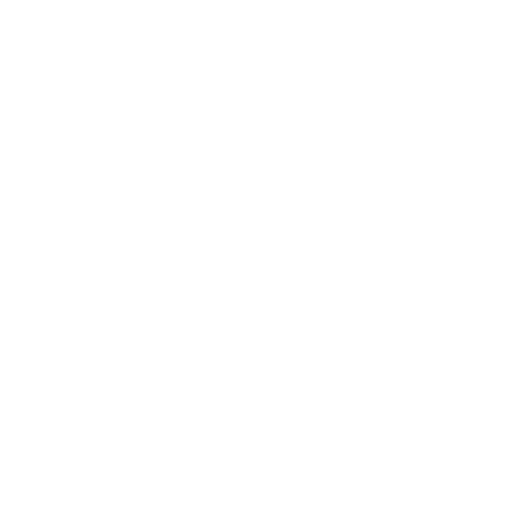
t = 0.00 s
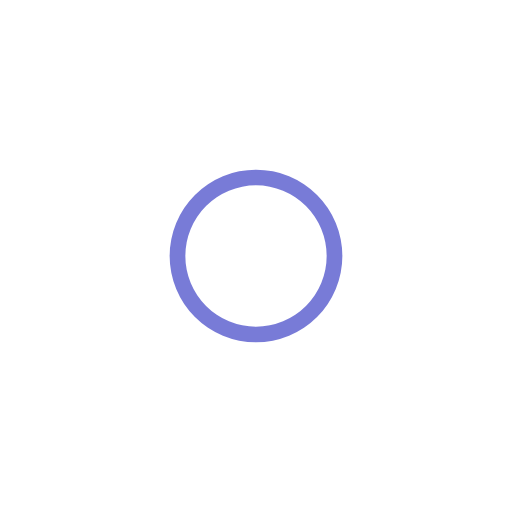
t = 0.30 s
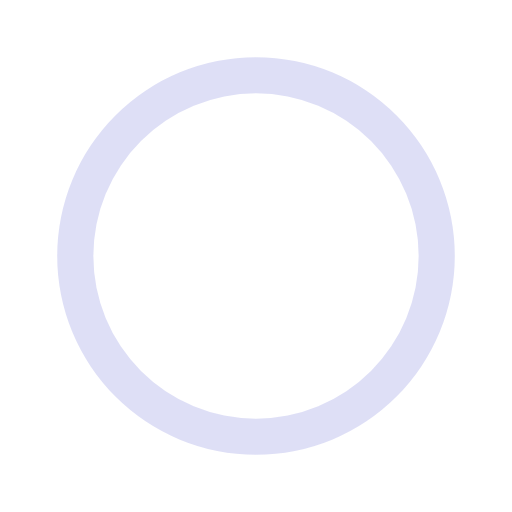
t = 0.60 s
t = 1.20 s: frame unchanged from t = 0.60 s, image omitted
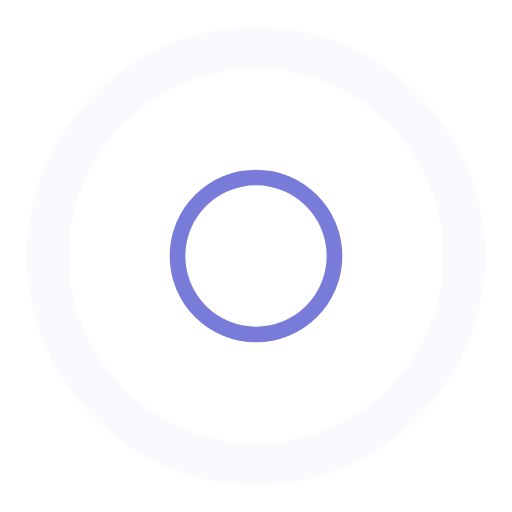
t = 1.50 s
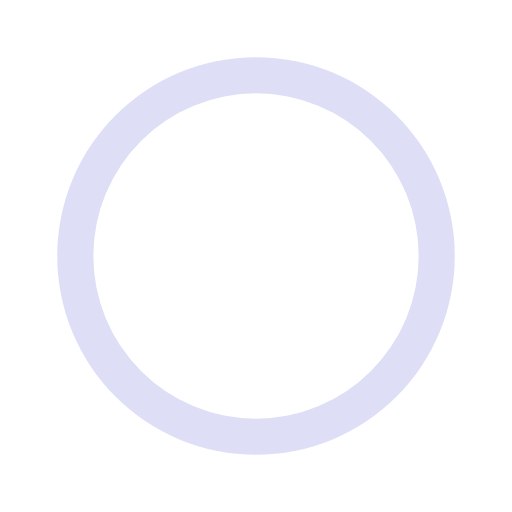
t = 1.80 s

The animated SVG that drew these frames (rendered in a browser with its animation timeline set to each time). Animation: 6 SMIL elements (animate=2,animateTransform=4); one cycle of 1.80 s.

<svg xmlns="http://www.w3.org/2000/svg" width="512" height="512" viewBox="0 0 24 24">
	<path fill="#2a2fc0" d="M12,1A11,11,0,1,0,23,12,11,11,0,0,0,12,1Zm0,20a9,9,0,1,1,9-9A9,9,0,0,1,12,21Z" transform="matrix(0 0 0 0 12 12)">
		<animateTransform id="svgSpinnersPulseRings20" attributeName="transform" begin="0;svgSpinnersPulseRings21.begin+0.6s" calcMode="spline" dur="1.2s" keySplines=".52,.6,.25,.99" type="translate" values="12 12;0 0" />
		<animateTransform additive="sum" attributeName="transform" begin="0;svgSpinnersPulseRings21.begin+0.6s" calcMode="spline" dur="1.2s" keySplines=".52,.6,.25,.99" type="scale" values="0;1" />
		<animate attributeName="opacity" begin="0;svgSpinnersPulseRings21.begin+0.6s" calcMode="spline" dur="1.2s" keySplines=".52,.6,.25,.99" values="1;0" />
	</path>
	<path fill="#2a2fc0" d="M12,1A11,11,0,1,0,23,12,11,11,0,0,0,12,1Zm0,20a9,9,0,1,1,9-9A9,9,0,0,1,12,21Z" transform="matrix(0 0 0 0 12 12)">
		<animateTransform id="svgSpinnersPulseRings21" attributeName="transform" begin="svgSpinnersPulseRings20.begin+0.6s" calcMode="spline" dur="1.2s" keySplines=".52,.6,.25,.99" type="translate" values="12 12;0 0" />
		<animateTransform additive="sum" attributeName="transform" begin="svgSpinnersPulseRings20.begin+0.6s" calcMode="spline" dur="1.2s" keySplines=".52,.6,.25,.99" type="scale" values="0;1" />
		<animate attributeName="opacity" begin="svgSpinnersPulseRings20.begin+0.6s" calcMode="spline" dur="1.2s" keySplines=".52,.6,.25,.99" values="1;0" />
	</path>
</svg>
